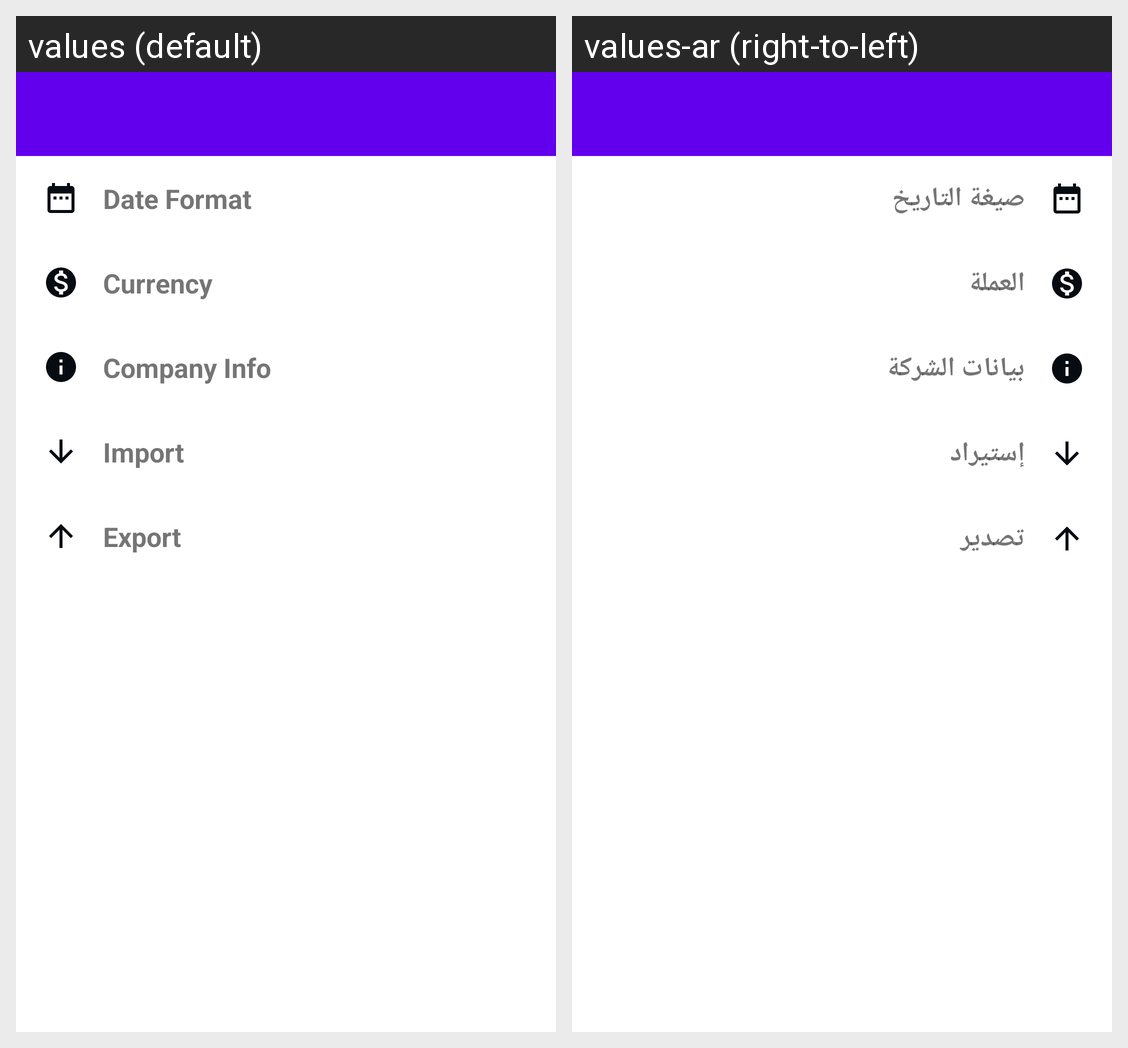

Strings drawn on this Android screen and how each of the app's shown locales translates them:
Android screen res/layout/fragment_settings.xml rendered under 2 locales, left to right: values (default), values-ar (right-to-left). Device: Nexus 5 (rendered at 1080×1920; each locale shown at half size, 540×960, under a caption strip naming it); theme Theme.EstimatesCalculator.
Strings drawn on this screen, with the default value and each locale's value (text and hints the layout hard-codes, and strings that could not be matched under every locale, appear in the picture but are not listed):

date_format
  values: Date Format
  values-ar: صيغة التاريخ

currency
  values: Currency
  values-ar: العملة

company_info
  values: Company Info
  values-ar: بيانات الشركة

import_string
  values: Import
  values-ar: إستيراد

export
  values: Export
  values-ar: تصدير
